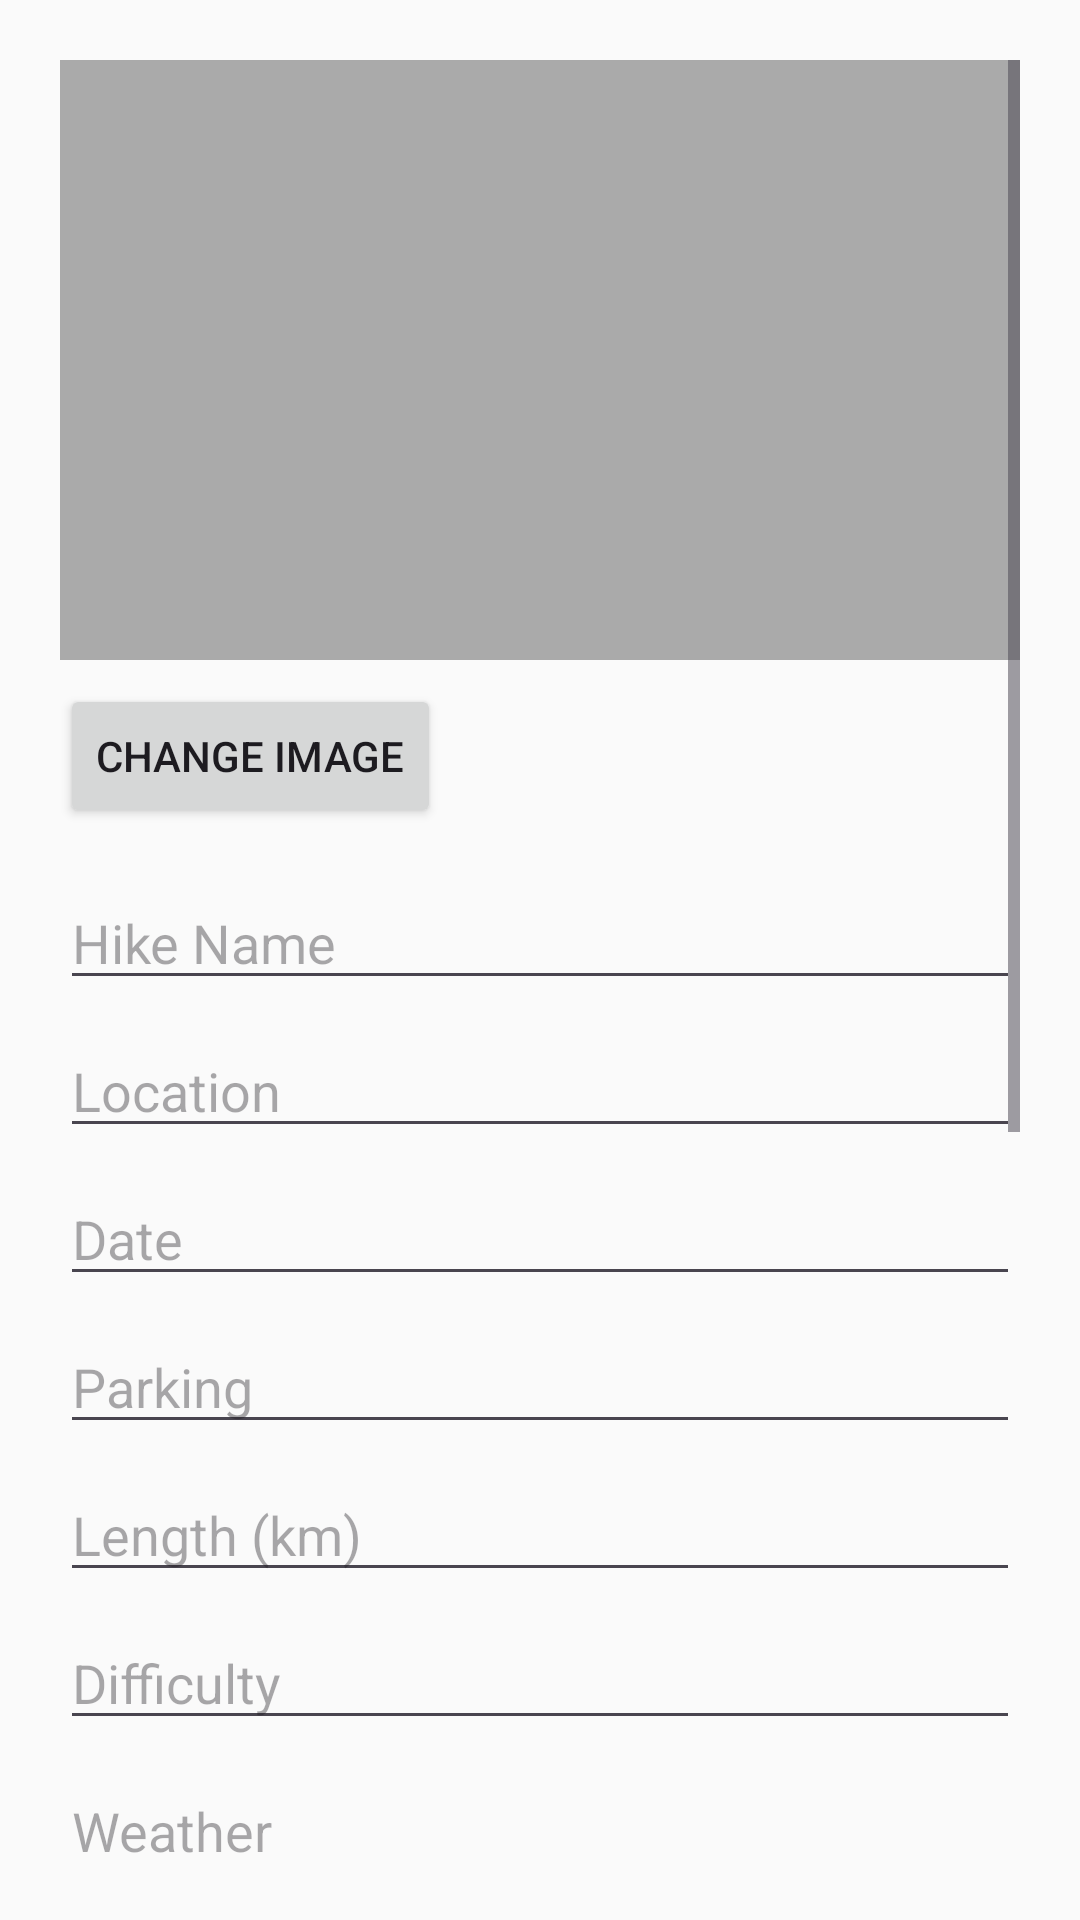

Reconstruct the res/layout file that produces this screen, plus the resources it refers to.
<!-- AndroidManifest.xml: application theme Theme.Android_coursework -->
<!-- res/layout/activity_update_hike.xml -->
<?xml version="1.0" encoding="utf-8"?>
<ScrollView xmlns:android="http://schemas.android.com/apk/res/android"
    android:layout_width="match_parent"
    android:layout_height="match_parent"
    android:background="#FAFAFA"
    android:padding="20dp">

    <LinearLayout
        android:layout_width="match_parent"
        android:layout_height="wrap_content"
        android:orientation="vertical">


        <ImageView
            android:id="@+id/ivHikeImage"
            android:layout_width="match_parent"
            android:layout_height="200dp"
            android:scaleType="centerCrop"
            android:background="@android:color/darker_gray" />

        <Button
            android:id="@+id/btnChooseImage"
            android:layout_width="wrap_content"
            android:layout_height="wrap_content"
            android:text="Change Image"
            android:layout_marginTop="8dp" />


        <EditText
            android:id="@+id/etTitle"
            android:layout_width="match_parent"
            android:layout_height="wrap_content"
            android:hint="Hike Name"
            android:layout_marginTop="16dp" />


        <EditText
            android:id="@+id/etLocation"
            android:layout_width="match_parent"
            android:layout_height="wrap_content"
            android:hint="Location"
            android:layout_marginTop="8dp" />


        <EditText
            android:id="@+id/etDate"
            android:layout_width="match_parent"
            android:layout_height="wrap_content"
            android:hint="Date"
            android:focusable="false"
            android:layout_marginTop="8dp" />

        <EditText
            android:id="@+id/etParking"
            android:layout_width="match_parent"
            android:layout_height="wrap_content"
            android:hint="Parking"
            android:layout_marginTop="8dp" />

        <EditText
            android:id="@+id/etLength"
            android:layout_width="match_parent"
            android:layout_height="wrap_content"
            android:hint="Length (km)"
            android:inputType="numberDecimal"
            android:layout_marginTop="8dp" />

        <EditText
            android:id="@+id/etDifficulty"
            android:layout_width="match_parent"
            android:layout_height="wrap_content"
            android:hint="Difficulty"
            android:layout_marginTop="8dp" />

        <EditText
            android:id="@+id/etWeather"
            android:layout_width="match_parent"
            android:layout_height="wrap_content"
            android:hint="Weather"
            android:layout_marginTop="8dp" />

        <EditText
            android:id="@+id/etCompanions"
            android:layout_width="match_parent"
            android:layout_height="wrap_content"
            android:hint="Companions"
            android:layout_marginTop="8dp" />

        <EditText
            android:id="@+id/etDescription"
            android:layout_width="match_parent"
            android:layout_height="wrap_content"
            android:hint="Description"
            android:minHeight="80dp"
            android:gravity="top"
            android:layout_marginTop="8dp" />

        <Button
            android:id="@+id/btnUpdateHike"
            android:layout_width="match_parent"
            android:layout_height="wrap_content"
            android:text="Update Hike"
            android:backgroundTint="@android:color/holo_blue_dark"
            android:textColor="@android:color/white"
            android:layout_marginTop="16dp" />

        <TextView
            android:layout_width="match_parent"
            android:layout_height="wrap_content"
            android:text="Add Observation"
            android:textSize="18sp"
            android:textStyle="bold"
            android:layout_marginTop="24dp" />

        <EditText
            android:id="@+id/etObservation"
            android:layout_width="match_parent"
            android:layout_height="wrap_content"
            android:hint="Observation details"
            android:minHeight="80dp"
            android:gravity="top"
            android:layout_marginTop="8dp" />

        <EditText
            android:id="@+id/etComment"
            android:layout_width="match_parent"
            android:layout_height="wrap_content"
            android:hint="Comment (optional)"
            android:layout_marginTop="8dp" />

        <Button
            android:id="@+id/btnAddObservation"
            android:layout_width="match_parent"
            android:layout_height="wrap_content"
            android:text="Add Observation"
            android:backgroundTint="@android:color/holo_green_dark"
            android:textColor="@android:color/white"
            android:layout_marginTop="10dp" />

    </LinearLayout>
</ScrollView>
<!-- resources referenced by this layout -->
<resources>
  <style name="Theme.Android_coursework" parent="Base.Theme.Android_coursework" />
  <style name="Base.Theme.Android_coursework" parent="Theme.Material3.DayNight.NoActionBar">
          <item name="colorPrimary">@color/black</item>
  
      </style>
  <color name="black">#FF000000</color>
</resources>
